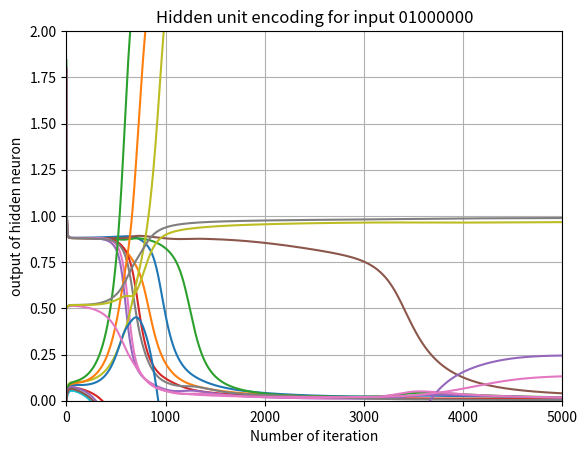

The matplotlib source for this figure:
'''
[redacted]
    MS Electrical Engineering
    South Dakota State University
    email: [email redacted]
'''

import numpy as num
import matplotlib.pyplot as plt
import pandas as pd

#initialization of values
i = 8  # total number of input neurons
h = 4  # total number of hidden neurons
o = 8  # total number of output neurons
b = 1  # total number of biased neurons
eta = 0.3  # learning rate
wih = num.random.randn(i, h-b)/100  # random weights from input to hidden network
who = num.random.randn(h, o)/100    # random weights from hidden to output network
xi = num.identity(8)  # identity matrix of order 8
to = xi  # target output
#error_stack = num.ones((1, o))

#initialization for plotting
SSE_graph = num.ones((1, o)) #to get the initial value of SSE
hidden_graph = num.ones((1, h-b)) #to get the initial value of hidden neurons
wih_graph = num.ones((1, i)) #to get the initial value of input to hidden weight
final_output = num.ones((1,i)) #to get the initial vale of output to be displayed
final_hidden = num.ones((1,h-b)) #to get the final value of hidden output to be displayed

#learning process
for loop in range(1, 5000): #for total iteration
    sse_value = 0
    for x in range(0, 8): #for total process based on number of input values

        #forward pass of network

        net = num.matmul(xi[x, :], wih)  # 1x8 * 8x3 = 1x3 : summation(i) = wi * xi
        hidden_output = num.divide(1, (1 + num.exp(-net)))  # output value of hidden neurons
        hidden_output_b = num.hstack((hidden_output, 1)) # stacking the bias to the end
        net_output = num.matmul(hidden_output_b, who)  # 1x4 * 4x8 = 1x8 : summation(h) = wh * xh
        output = num.divide(1, (1 + (num.exp(-net_output))))  # 1x8 #output value of output neurons
        error = abs(num.array(to[x, :]) - num.array(output))

        # Back propagation

        # from output to hidden layer

        del_k = (output * (1 - output)) * (to[x, :] - output)  # 1x8
        del_who = eta * num.matmul(num.array([hidden_output_b]).T, num.array([del_k]))  # 3x1 * 1x8 = 3x8

        # from hidden to input layer

        del_h1 = num.matmul(del_k, (who[0:(len(who)-1), :]).transpose())  # 1x8 * (3x8)T = 1x3
        del_h2 = hidden_output * (1 - hidden_output)  # 1x4
        del_h = del_h1 * del_h2  # 1x4
        del_wih = eta * num.matmul(num.array([xi[x, :]]).T, num.array([del_h]))

        # Updating the weights

        wih = wih + del_wih;
        who = who + del_who;

        sqer = (to[x,:] - output) * (to[x,:] - output)
        sse_value = sse_value + sqer
        if x==1:
            hidden_graph = num.vstack((hidden_graph, hidden_output))
    SSE_graph = num.vstack((SSE_graph, sse_value))
    wih_graph = num.vstack((wih_graph, num.array([wih[:,0]])))

    #error_stack = num.vstack((error_stack, error))

#removing the original initialization for plotting

SSE_graph = SSE_graph[1:(len(SSE_graph)),:]
hidden_graph = hidden_graph [1:(len(hidden_graph)),:]
wih_graph = wih_graph [1:(len(wih_graph)),:]

# evaluation
for x in range(0, 8):
    net = num.matmul(xi[x, :], wih)  # 1x8 * 8x3 = 1x3 : summation(i) = wi * xi
    hidden_output = num.divide(1, (1 + num.exp(-net)))  # output value of hidden neurons
    hidden_output_b = num.hstack ((hidden_output, 1))
    net_output = num.matmul(hidden_output_b, who)  # 1x3 * 3x8 = 1x8 : summation(h) = wh * xh
    output = num.divide(1, (1 + (num.exp(-net_output))))  # 1x8 #output value of output neurons
    final_hidden = num.vstack((final_hidden, hidden_output))
    final_output = num.vstack((final_output, output))

final_hidden = final_hidden[1:(len(final_hidden)), :]
final_output = final_output[1:(len(final_output)), :]
print ("input value")
print (xi[:,:])
print ("hidden value")
print (final_hidden)
print ("output value")
print(final_output)

# Writing data to csv
final_output=pd.DataFrame(final_output,columns=['T1','T2','T3','T4','T5','T6','T7','T8'])
final_output.to_csv('Test_Data_out.csv', header=True)
final_hidden=pd.DataFrame(final_hidden,columns=['T1','T2','T3'])
final_hidden.to_csv('Test_Data_hid.csv', header=True)

item_no_sse = int(num.shape(SSE_graph)[1])
for i in range(0, item_no_sse):
    plt.plot(SSE_graph[:, i])

plt.grid()
plt.ylabel("Squared Error")
plt.xlabel("Number of iteration")
plt.title("Sum of squared error for each output units")
plt.xlim([0,5000])
plt.ylim([0,2])
plt.savefig ('SSE', dpi = 600)
plt.show()

item_no_weight = int(num.shape(wih_graph)[1])
for i in range(0, item_no_weight):
    plt.plot(wih_graph[:, i])

plt.grid()
plt.ylabel("weight value")
plt.xlabel("Number of iteration")
plt.title("Weights from inputs to one hidden unit")
plt.xlim([0,5000])
plt.ylim([-5,5])
plt.savefig ('Weights_i_h', dpi = 600)
plt.show()

item_no_hidden = int(num.shape(hidden_graph)[1])
for i in range(0, item_no_hidden):
     plt.plot(hidden_graph[:, i])

plt.grid()
plt.ylabel("output of hidden neuron")
plt.xlabel("Number of iteration")
plt.title("Hidden unit encoding for input 01000000")
plt.xlim([0,5000])
plt.ylim([0,2])
plt.savefig ('hidden_out', dpi = 600)
plt.show()